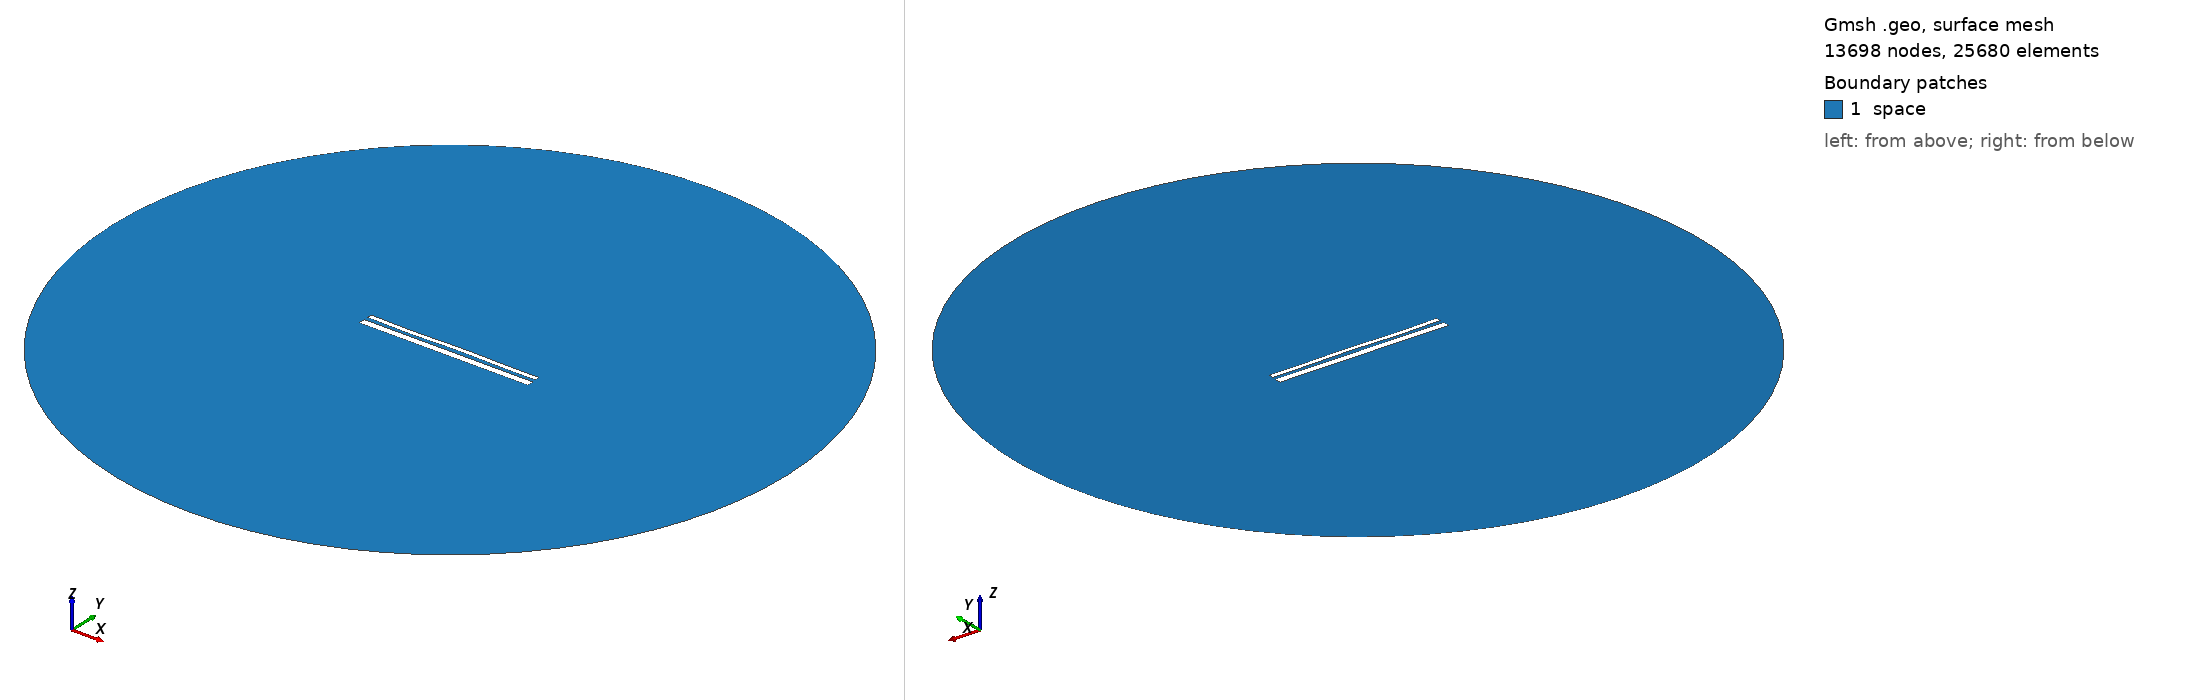

Gmsh geometry script, surface-meshed: 13698 nodes, 25680 surface elements. Boundary patches (legend numbers): 1 space. Left view from above one corner, right view from below the opposite corner. Legend entries are the model's physical surfaces. The drawing asked Gmsh for element sizes between 1% and 20% of the model's largest extent; the script's own settings can give other sizes.

=== 13801.geo (drawn) ===
//---------------------------------------
// Geometry kernel
//---------------------------------------

SetFactory("OpenCASCADE");



//---------------------------------------
// Parameters of the geometry
//---------------------------------------

// Overetch of the upper plate
overetch = 0.5;

// Distance between the plates
distance = 2.0;

// Discretization over the x axis (for the deformation)
nx = 50; 

// Length of the plate
L = 100 - overetch; 

// Number of modes
n = 4; 

// 1st mode coefficient
coeff(1) = -0.15;
beta(1) = 0.596864 * 3.1415926535 / L;

// 2nd mode coefficient
coeff(2) = 0.0;
beta(2) = 1.49418 * 3.1415926535 / L;

// 3rd mode coefficient
coeff(3) = -0.15;
beta(3) = 2.50025 * 3.1415926535 / L;

// 4th mode coefficient
coeff(4) = -0.15;
beta(4) = 3.49999 * 3.1415926535 / L;



//---------------------------------------
// Upper plate (deformed rectangle)
//---------------------------------------

// Coordiantes of the upper plate
xmin = -50;
xmax = 50 - overetch;

// Height of the upper plate
yheight = 4 - 2 * overetch;

// Indexes of the points
UpperID[] = {};
LowerID[] = {};
LeftID[] = {};
RightID[] = {};

// Point index
p = 1;

// Horizontal edges
For i In {1:nx}
    x = xmin + (i-1)*(xmax - xmin)/(nx-1);

    y_bottom = distance / 2 + overetch;
    For j In {1:n}
        C = (Cosh(beta(j)*L) + Cos(beta(j)*L)) / (Sinh(beta(j)*L) + Sin(beta(j)*L));
        y_bottom  = y_bottom + coeff(j) * (Cosh(beta(j)*(x+50)) - Cos(beta(j)*(x+50)) - C * (Sinh(beta(j)*(x+50)) - Sin(beta(j)*(x+50))));
    EndFor

    y_top = y_bottom + yheight;

    Point(p) = {x, y_top, 0, 1.0};
    UpperID[i] = p;
    p = p + 1;

    Point(p) = {x, y_bottom, 0, 1.0};
    LowerID[i] = p;
    p = p + 1;
EndFor

// Create point lists
UpperPts[] = {}; LowerPts[] = {};
For i In {1:nx}
  UpperPts[] += {UpperID[i]};
  LowerPts[] += {LowerID[i]};
EndFor

// Build splines
Spline(1) = {UpperPts[]};
Spline(2) = {LowerPts[]};
Line(3) = {LowerPts[nx-1], UpperPts[nx-1]};
Line(4) = {LowerPts[0], UpperPts[0]};

// Build the plane surface
Curve Loop(1) = {2, 3, -1, -4};
Plane Surface(1) = {1};



//---------------------------------------
// Lower plate (rectangle)
//---------------------------------------

// Vertices
Point(1001) = {-50, -1, 0, 1.0};
Point(1002) = { 50, -1, 0, 1.0};
Point(1003) = { 50,  -5, 0, 1.0};
Point(1004) = {-50,  -5, 0, 1.0};

// Edges
Line(5) = {1001, 1002};
Line(6) = {1002, 1003};
Line(7) = {1003, 1004};
Line(8) = {1004, 1001};

// Plane surface
Line Loop(2) = {5, 6, 7, 8};
Plane Surface(2) = {2}; 



//---------------------------------------
// Outer (fictious) boundary
//---------------------------------------

// Points
Point(1005) = {0, 0, 0};       // Center
Point(1006) = {200, 0, 0};     // Start point
Point(1007) = {0, 200, 0};     // 90 degrees
Point(1008) = {-200, 0, 0};    // 180 degrees
Point(1009) = {0, -200, 0};    // 270 degrees

// Circle arcs (each needs start, center, end)
Circle(9) = {1006, 1005, 1007};
Circle(10) = {1007, 1005, 1008};
Circle(11) = {1008, 1005, 1009};
Circle(12) = {1009, 1005, 1006};

// Plane surface for the entire domain
Curve Loop(3) = {9, 10, 11, 12};
Surface(3) = {3};

// Subtract the plates from the whole domain to obtain the actual domain where we want to solve the equations
BooleanDifference{ Surface{3}; Delete; }{ Surface{1}; Surface{2}; Delete; }




//---------------------------------------
// Transfinite Lines/Curves
//---------------------------------------

// Set the number of points on the boundaries
r = 7;

// Plates
Transfinite Curve {1, 2} = 50*r Using Progression 1;
Transfinite Curve {3, 4} = 2*r Using Progression 1;
Transfinite Line {5, 7} = 50*r Using Progression 1;
Transfinite Line {6, 8} = 2*r Using Progression 1;

// Outer boundary
Transfinite Line {9, 10, 11, 12} = 20 Using Progression 1;



//---------------------------------------
// Physical groups
//---------------------------------------                

// Physical curves (boundaries)
Physical Line("force_segment", 10) = {2};
Physical Line("upper_plate", 11) = {1, 3, 4};
Physical Line("lower_plate", 12) = {5, 6, 7, 8};
Physical Line("boundary", 20) = {9, 10, 11, 12};

// Physical Surfaces
Physical Surface("space", 30) = {3};



//---------------------------------------
// 6. Generate the Mesh
//---------------------------------------

// 2D mesh generation
Mesh 2;
